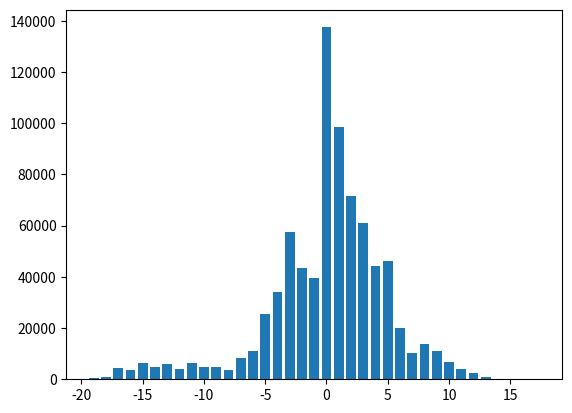

Write Python code to recreate this figure.

import numpy as np
import matplotlib.pyplot as plt

adchist = [(0, 137477),
(1, 98524),
(2, 71744),
(3, 60967),
(4, 44372),
(5, 46348),
(6, 19944),
(7, 10092),
(8, 13713),
(9, 11182),
(10, 6903),
(11, 4072),
(12, 2642),
(13, 968),
(14, 296),
(15, 166),
(16, 17),
(17, 2),
(-1, 39662),
(-2, 43502),
(-3, 57596),
(-4, 33915),
(-5, 25611),
(-6, 10880),
(-7, 8237),
(-8, 3518),
(-9, 4789),
(-10, 4689),
(-11, 6345),
(-12, 3901),
(-13, 5781),
(-14, 4803),
(-15, 6428),
(-16, 3563),
(-17, 4478),
(-18, 976),
(-19, 491)]

adchist.sort()

adchist = np.array(adchist)

plt.figure()
plt.bar(adchist[:,0], adchist[:,1])
plt.show()